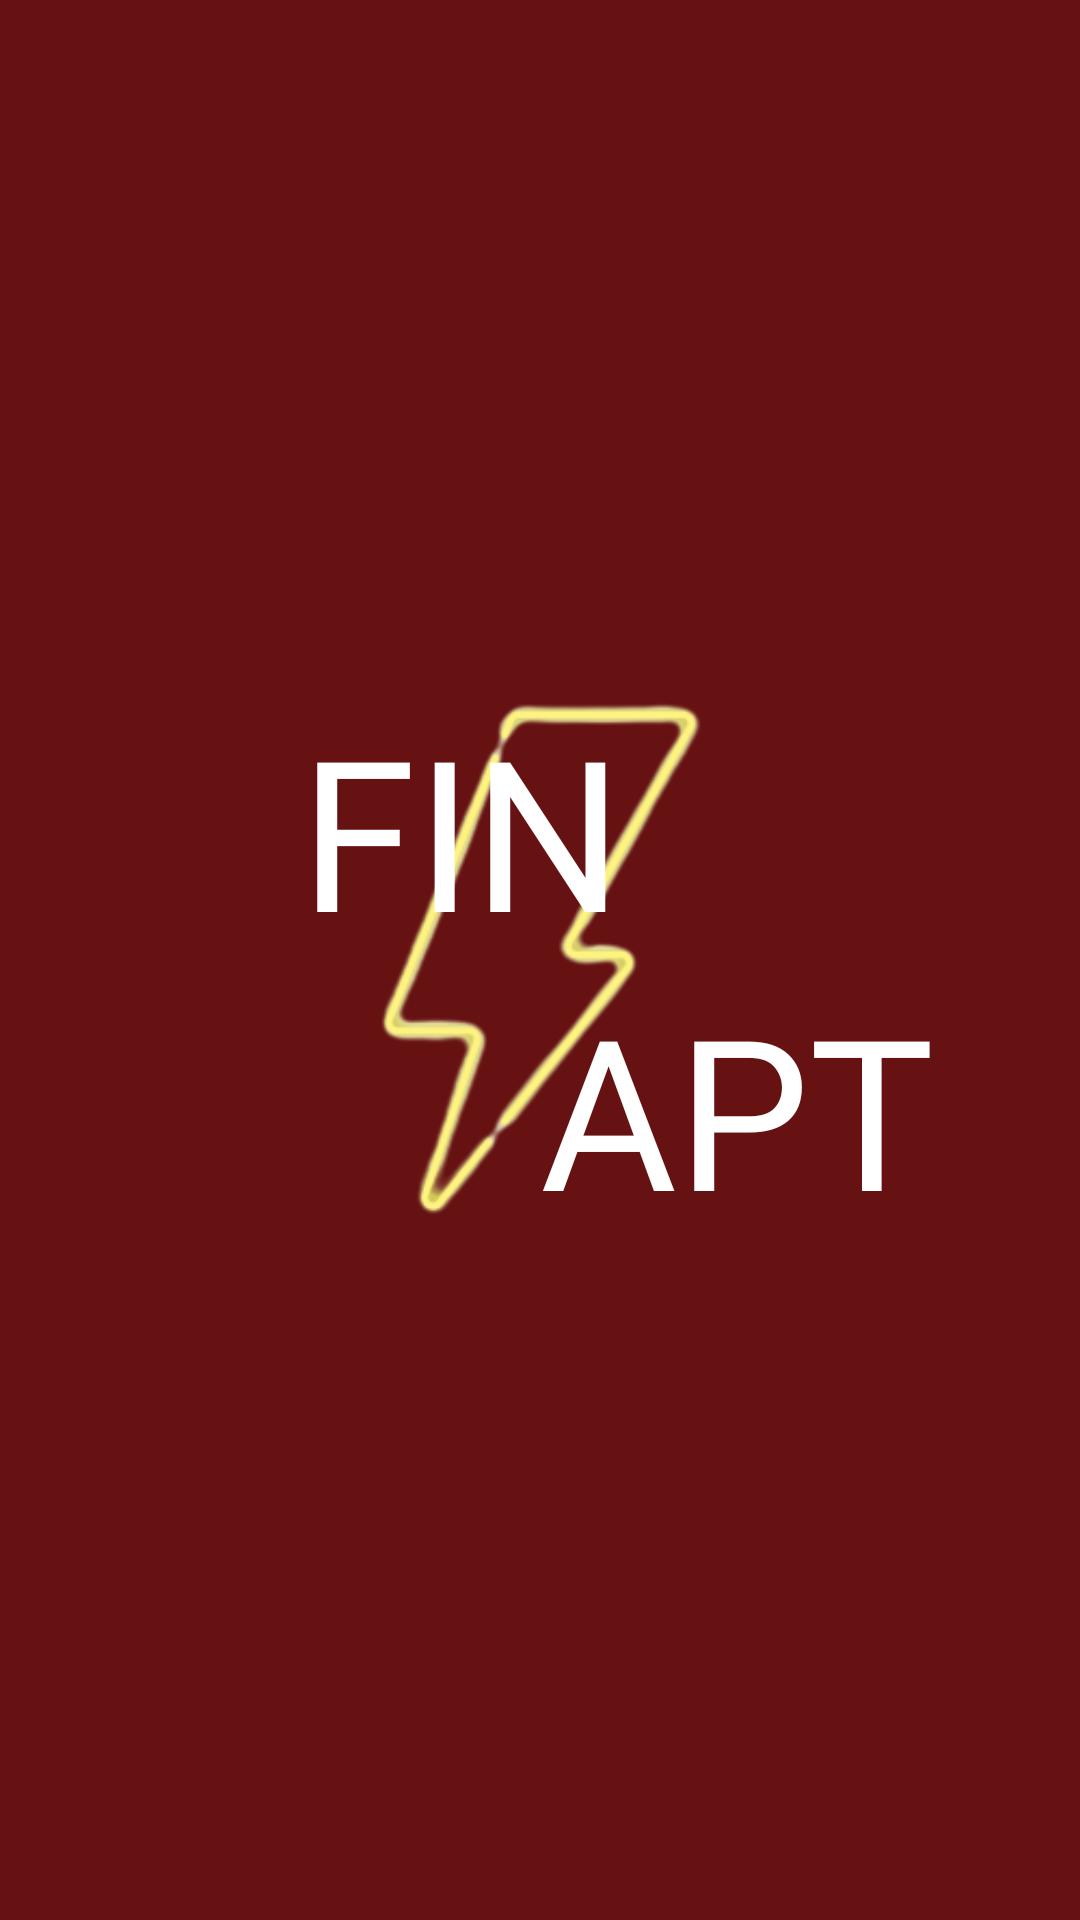

Here is an Android app screen rendered from its layout file. Give the layout XML and the strings, colors and styles it references.
<!-- AndroidManifest.xml: application theme Theme.FinApt -->
<!-- res/layout/activity_splash_screen.xml -->
<?xml version="1.0" encoding="utf-8"?>
<androidx.constraintlayout.widget.ConstraintLayout xmlns:android="http://schemas.android.com/apk/res/android"
    xmlns:app="http://schemas.android.com/apk/res-auto"
    xmlns:tools="http://schemas.android.com/tools"
    android:layout_width="match_parent"
    android:layout_height="match_parent"
    android:background="@color/color_primary"
    android:backgroundTint="@color/color_primary"
    tools:context=".SplashScreen">

    <com.google.android.material.imageview.ShapeableImageView
        android:id="@+id/lightening"
        android:layout_width="wrap_content"
        android:layout_height="wrap_content"
        android:src="@drawable/lightening"
        app:layout_constraintTop_toTopOf="parent"
        app:layout_constraintStart_toStartOf="parent"
        app:layout_constraintEnd_toEndOf="parent"
        app:layout_constraintBottom_toBottomOf="parent"/>

    <com.google.android.material.textview.MaterialTextView
        android:id="@+id/finText"
        android:layout_width="wrap_content"
        android:layout_height="wrap_content"
        app:layout_constraintTop_toTopOf="@id/lightening"
        app:layout_constraintStart_toStartOf="parent"
        android:layout_marginStart="100dp"
        android:text="FIN"
        android:fontFamily="@font/nunito_extrabold"
        android:textColor="@color/white"
        android:textSize="70dp"
        android:layout_marginTop="160dp"
        />
    <com.google.android.material.textview.MaterialTextView
        android:id="@+id/aptText"
        android:layout_width="wrap_content"
        android:layout_height="wrap_content"
        app:layout_constraintTop_toBottomOf="@id/finText"
        app:layout_constraintStart_toStartOf="parent"
        android:layout_marginStart="180dp"
        android:text="APT"
        android:fontFamily="@font/nunito_extrabold"
        android:textColor="@color/white"
        android:textSize="70dp"
        />
</androidx.constraintlayout.widget.ConstraintLayout>
<!-- resources referenced by this layout -->
<resources>
  <color name="color_primary">#661212</color>
  <color name="white">#FFFFFFFF</color>
  <!-- drawable lightening: png bitmap (drawable, 23446 bytes) -->
  <style name="Theme.FinApt" parent="Theme.MaterialComponents.DayNight.DarkActionBar">
          
          <item name="colorPrimary">@color/color_primary</item>
          <item name="colorPrimaryVariant">@color/color_primary_variant</item>
          <item name="colorOnPrimary">@color/white</item>
          
          <item name="colorSecondary">@color/color_secondary</item>
          <item name="colorSecondaryVariant">@color/color_primary_secondary_variant</item>
          <item name="colorOnSecondary">@color/black</item>
          
          <item name="android:statusBarColor">?attr/colorPrimaryVariant</item>
          
      </style>
  <color name="color_primary_variant">#661212</color>
  <color name="color_secondary">#121866</color>
  <color name="color_primary_secondary_variant">#121866</color>
  <color name="black">#FF000000</color>
</resources>
